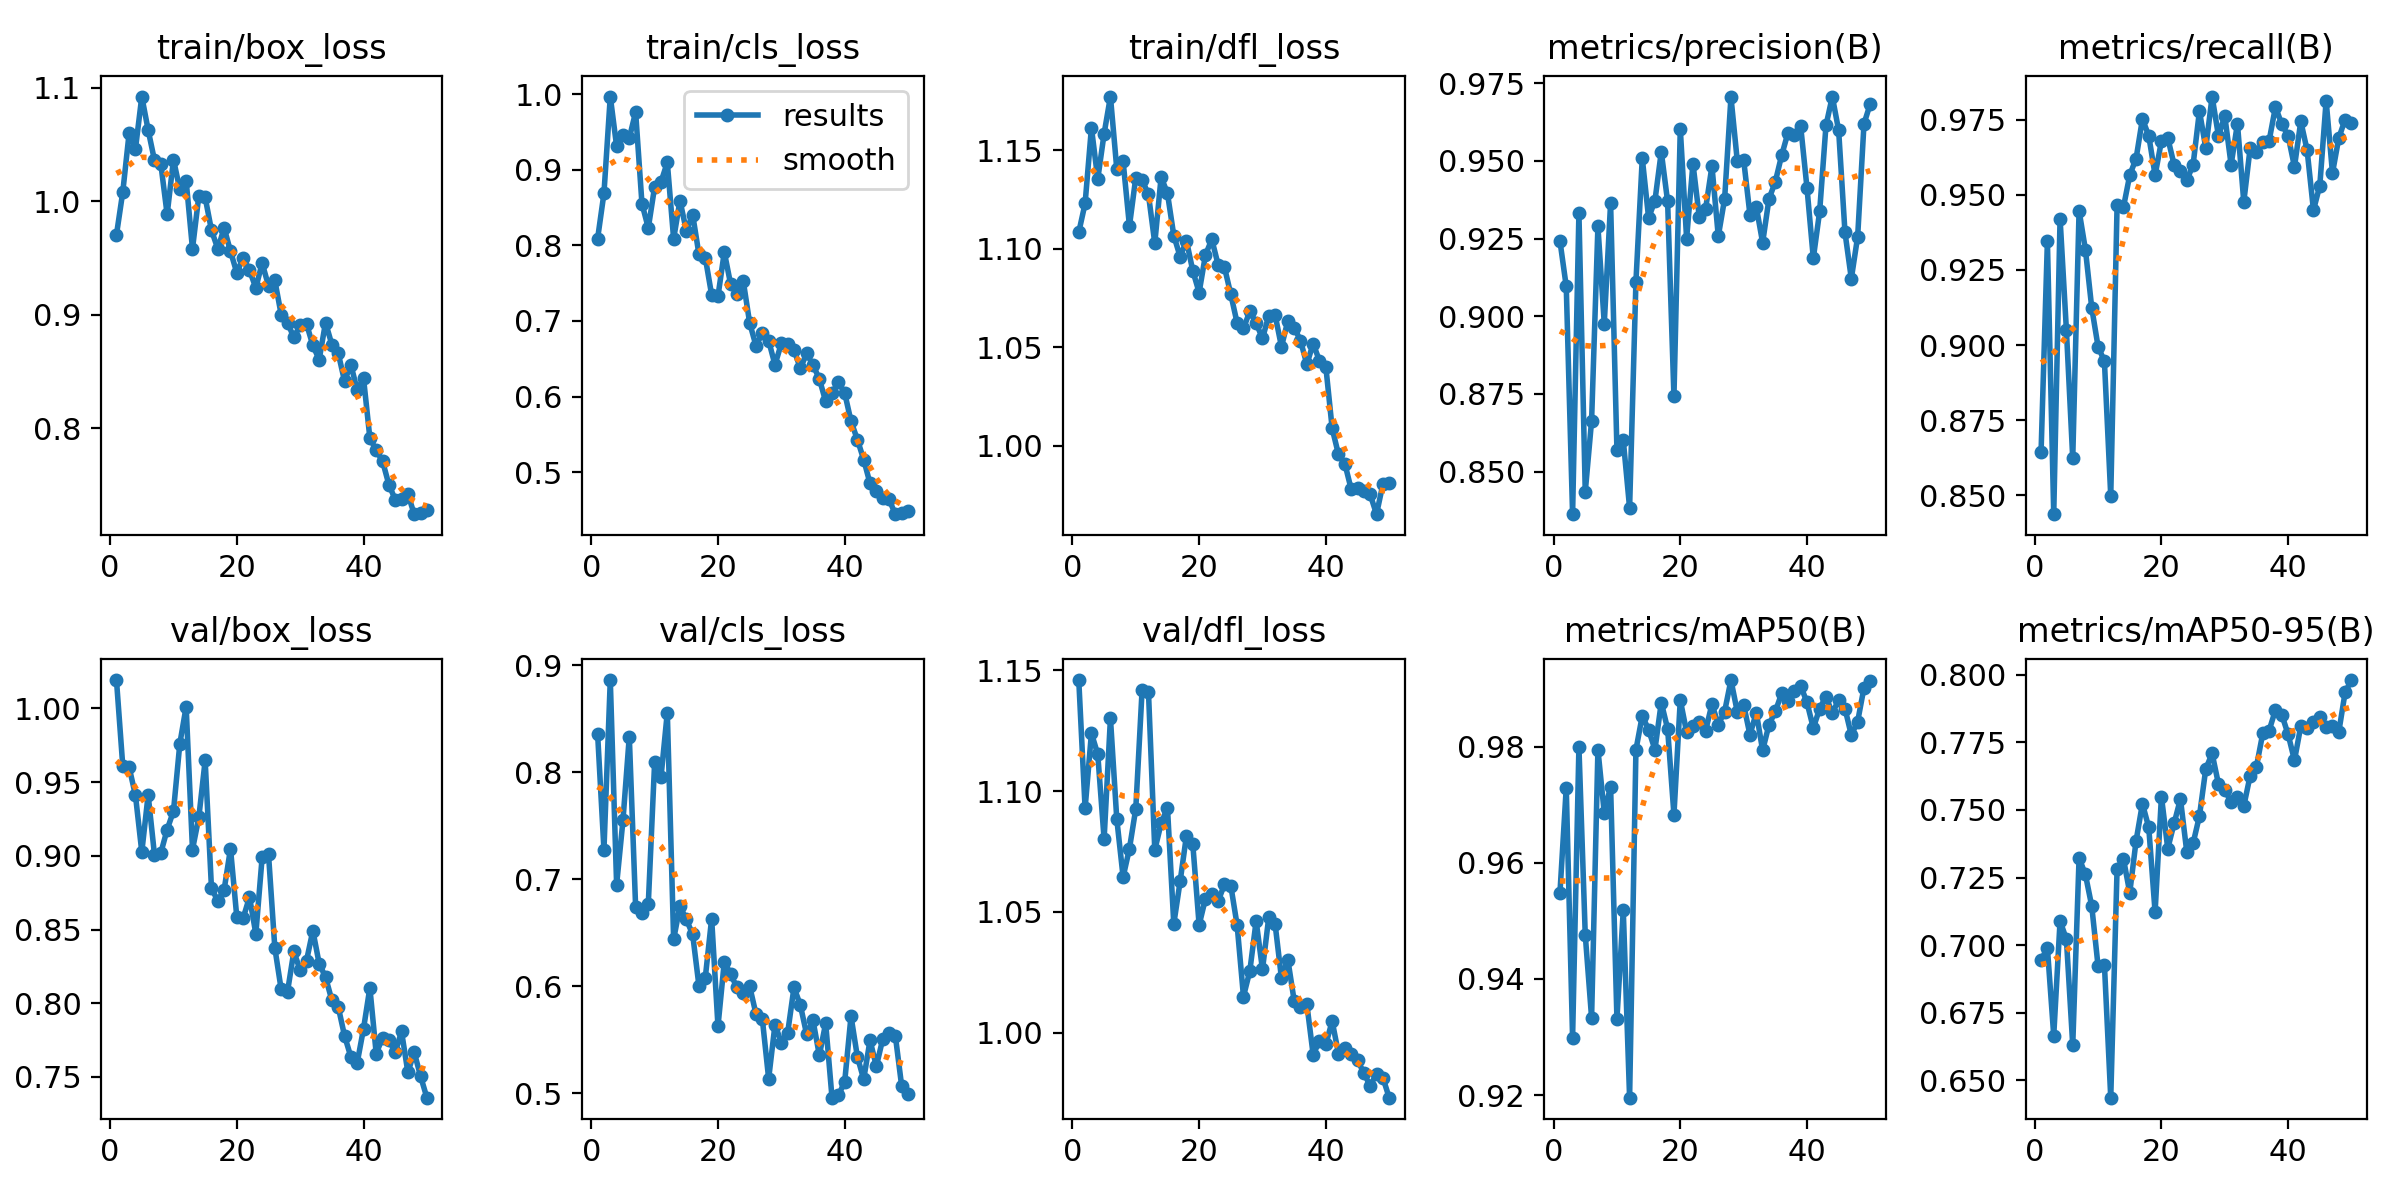

The file beside this chart, header and first rows:
epoch, time, train/box_loss, train/cls_loss, train/dfl_loss, metrics/precision(B), metrics/recall(B), metrics/mAP50(B), metrics/mAP50-95(B), val/box_loss, val/cls_loss, val/dfl_loss, lr/pg0, lr/pg1, lr/pg2
1, 117.7, 0.9705, 0.8091, 1.108, 0.9243, 0.8643, 0.9547, 0.6945, 1.019, 0.8359, 1.146, 0.0005545, 0.0005545, 0.0005545
2, 246.4, 1.008, 0.869, 1.123, 0.9096, 0.9346, 0.973, 0.6989, 0.9607, 0.7277, 1.093, 0.001088, 0.001088, 0.001088
3, 370, 1.06, 0.9972, 1.161, 0.8363, 0.8437, 0.9299, 0.6665, 0.9601, 0.8863, 1.124, 0.0016, 0.0016, 0.0016
4, 498.3, 1.046, 0.9314, 1.135, 0.9333, 0.9422, 0.98, 0.7089, 0.941, 0.695, 1.115, 0.001568, 0.001568, 0.001568
5, 608.7, 1.092, 0.9467, 1.158, 0.8435, 0.905, 0.9476, 0.7021, 0.9026, 0.7551, 1.08, 0.001535, 0.001535, 0.001535
6, 716.7, 1.063, 0.9422, 1.177, 0.8663, 0.8623, 0.9333, 0.663, 0.9413, 0.8334, 1.13, 0.001502, 0.001502, 0.001502
7, 824.6, 1.036, 0.9765, 1.141, 0.9289, 0.9447, 0.9795, 0.7322, 0.9007, 0.6742, 1.089, 0.001469, 0.001469, 0.001469
8, 935.2, 1.033, 0.8554, 1.144, 0.8976, 0.9318, 0.9686, 0.7261, 0.9019, 0.6681, 1.064, 0.001436, 0.001436, 0.001436
9, 1049, 0.9883, 0.8231, 1.112, 0.9364, 0.9124, 0.9732, 0.7144, 0.9178, 0.6771, 1.076, 0.001403, 0.001403, 0.001403
10, 1159, 1.037, 0.8776, 1.136, 0.857, 0.8994, 0.9331, 0.6922, 0.9304, 0.8093, 1.093, 0.00137, 0.00137, 0.00137
11, 1269, 1.01, 0.8839, 1.135, 0.8601, 0.8946, 0.9518, 0.6928, 0.976, 0.7952, 1.142, 0.001337, 0.001337, 0.001337
12, 1378, 1.018, 0.91, 1.127, 0.8383, 0.8497, 0.9195, 0.6436, 1.001, 0.8559, 1.141, 0.001304, 0.001304, 0.001304
13, 1485, 0.9581, 0.8087, 1.103, 0.9112, 0.9466, 0.9795, 0.7282, 0.9042, 0.644, 1.076, 0.001271, 0.001271, 0.001271
14, 1600, 1.005, 0.8595, 1.136, 0.9508, 0.9459, 0.9853, 0.732, 0.9261, 0.675, 1.087, 0.001238, 0.001238, 0.001238
15, 1716, 1.003, 0.8196, 1.128, 0.9316, 0.9566, 0.9829, 0.7194, 0.9647, 0.6625, 1.093, 0.001205, 0.001205, 0.001205
16, 1825, 0.9744, 0.8409, 1.107, 0.9372, 0.9621, 0.9795, 0.7386, 0.8779, 0.6487, 1.045, 0.001172, 0.001172, 0.001172
17, 1935, 0.9581, 0.7881, 1.096, 0.9529, 0.9753, 0.9876, 0.7523, 0.8695, 0.6002, 1.063, 0.001139, 0.001139, 0.001139
18, 2043, 0.9765, 0.7837, 1.104, 0.9369, 0.9697, 0.9831, 0.7435, 0.8771, 0.6082, 1.082, 0.001106, 0.001106, 0.001106
19, 2147, 0.9559, 0.7345, 1.089, 0.8742, 0.9566, 0.9683, 0.7122, 0.9049, 0.6633, 1.078, 0.001073, 0.001073, 0.001073
20, 2246, 0.9369, 0.7329, 1.078, 0.9604, 0.9679, 0.9881, 0.7549, 0.8582, 0.5627, 1.045, 0.00104, 0.00104, 0.00104
21, 2355, 0.9505, 0.7912, 1.097, 0.925, 0.969, 0.9825, 0.7357, 0.8577, 0.6232, 1.056, 0.001007, 0.001007, 0.001007
22, 2464, 0.9391, 0.7486, 1.105, 0.9491, 0.9601, 0.9836, 0.745, 0.872, 0.6111, 1.058, 0.0009739, 0.0009739, 0.0009739
23, 2576, 0.9238, 0.7362, 1.092, 0.932, 0.958, 0.9843, 0.7541, 0.847, 0.5991, 1.054, 0.0009409, 0.0009409, 0.0009409
24, 2686, 0.9456, 0.7523, 1.091, 0.9346, 0.9548, 0.9828, 0.7345, 0.8992, 0.5941, 1.061, 0.0009078, 0.0009078, 0.0009078
25, 2800, 0.9255, 0.6975, 1.077, 0.9483, 0.9601, 0.9874, 0.7377, 0.9011, 0.6001, 1.061, 0.0008748, 0.0008748, 0.0008748
26, 2941, 0.9303, 0.6672, 1.062, 0.9258, 0.978, 0.9838, 0.7477, 0.8375, 0.5741, 1.044, 0.0008418, 0.0008418, 0.0008418
27, 3081, 0.9002, 0.6838, 1.06, 0.9378, 0.9656, 0.9861, 0.7651, 0.8094, 0.5695, 1.015, 0.0008088, 0.0008088, 0.0008088
28, 3219, 0.8931, 0.6739, 1.068, 0.9705, 0.9828, 0.9915, 0.7709, 0.8078, 0.5136, 1.026, 0.0007758, 0.0007758, 0.0007758
29, 3355, 0.8801, 0.6419, 1.062, 0.9499, 0.9697, 0.986, 0.7596, 0.8351, 0.5643, 1.046, 0.0007428, 0.0007428, 0.0007428
30, 3492, 0.8907, 0.6703, 1.055, 0.9504, 0.9763, 0.9873, 0.7574, 0.8223, 0.5474, 1.026, 0.0007098, 0.0007098, 0.0007098
31, 3626, 0.8921, 0.6694, 1.066, 0.9326, 0.9601, 0.9821, 0.7529, 0.8289, 0.5566, 1.048, 0.0006768, 0.0006768, 0.0006768
32, 3767, 0.873, 0.6619, 1.066, 0.9352, 0.9738, 0.9859, 0.7547, 0.8493, 0.599, 1.045, 0.0006438, 0.0006438, 0.0006438
33, 3896, 0.8606, 0.6372, 1.05, 0.9237, 0.9477, 0.9794, 0.7514, 0.8268, 0.5825, 1.022, 0.0006108, 0.0006108, 0.0006108
34, 4023, 0.8932, 0.6569, 1.063, 0.9377, 0.9656, 0.9838, 0.7626, 0.8177, 0.555, 1.03, 0.0005778, 0.0005778, 0.0005778
35, 4149, 0.8738, 0.6416, 1.06, 0.9433, 0.9642, 0.9861, 0.766, 0.802, 0.5681, 1.013, 0.0005448, 0.0005448, 0.0005448
36, 4279, 0.8664, 0.6234, 1.053, 0.9518, 0.9676, 0.9892, 0.7783, 0.7976, 0.5356, 1.011, 0.0005118, 0.0005118, 0.0005118
37, 4412, 0.8418, 0.5934, 1.041, 0.9591, 0.968, 0.9879, 0.7793, 0.778, 0.5655, 1.012, 0.0004788, 0.0004788, 0.0004788
38, 4544, 0.8562, 0.6043, 1.052, 0.9582, 0.9793, 0.9896, 0.787, 0.7636, 0.4959, 0.9909, 0.0004458, 0.0004458, 0.0004458
39, 4672, 0.8338, 0.6192, 1.043, 0.9612, 0.9736, 0.9906, 0.7852, 0.7596, 0.498, 0.9966, 0.0004127, 0.0004127, 0.0004127
40, 4802, 0.8442, 0.6046, 1.04, 0.9413, 0.9697, 0.9877, 0.7779, 0.7827, 0.5107, 0.9952, 0.0003797, 0.0003797, 0.0003797
41, 4940, 0.7916, 0.5673, 1.009, 0.9187, 0.9594, 0.9832, 0.7683, 0.8105, 0.5721, 1.005, 0.0003467, 0.0003467, 0.0003467
42, 5078, 0.7806, 0.543, 0.9956, 0.9337, 0.9745, 0.9866, 0.781, 0.7659, 0.5343, 0.9913, 0.0003137, 0.0003137, 0.0003137
43, 5212, 0.7712, 0.5165, 0.991, 0.9614, 0.9649, 0.9887, 0.7802, 0.7766, 0.5131, 0.9938, 0.0002807, 0.0002807, 0.0002807
44, 5347, 0.7506, 0.4849, 0.9781, 0.9707, 0.9449, 0.9858, 0.7826, 0.7751, 0.5496, 0.9912, 0.0002477, 0.0002477, 0.0002477
45, 5480, 0.7374, 0.4747, 0.9784, 0.9598, 0.9531, 0.9881, 0.7844, 0.7666, 0.5253, 0.9887, 0.0002147, 0.0002147, 0.0002147
46, 5611, 0.7378, 0.4652, 0.9771, 0.927, 0.9814, 0.9866, 0.7805, 0.7809, 0.5506, 0.9833, 0.0001817, 0.0001817, 0.0001817
47, 5741, 0.7423, 0.4638, 0.9754, 0.9121, 0.9573, 0.982, 0.781, 0.7531, 0.5564, 0.978, 0.0001487, 0.0001487, 0.0001487
48, 5870, 0.7245, 0.4442, 0.9654, 0.9256, 0.969, 0.9844, 0.7789, 0.7668, 0.5537, 0.9831, 0.0001157, 0.0001157, 0.0001157
49, 6013, 0.7259, 0.4463, 0.9805, 0.9619, 0.9751, 0.9902, 0.7935, 0.7506, 0.5066, 0.9815, 8.26832e-05, 8.26832e-05, 8.26832e-05
50, 6154, 0.7281, 0.4486, 0.9813, 0.9684, 0.9738, 0.9913, 0.798, 0.7359, 0.4993, 0.9731, 4.96766e-05, 4.96766e-05, 4.96766e-05
